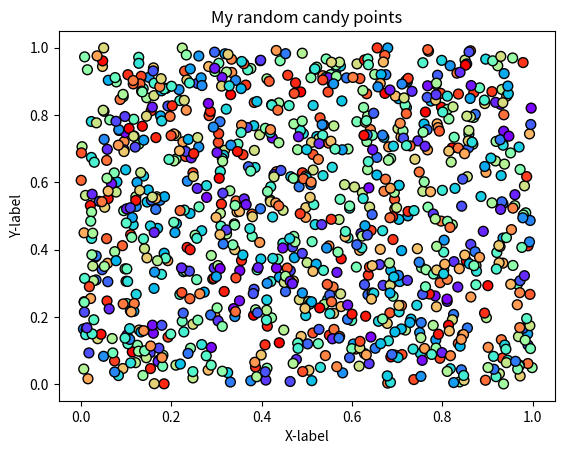

Here is the Python script that generated this plot:
#!/usr/bin/env python
# coding: utf-8

# ## Problem 1: Simple scatter plot using random 
# 
# We can generate random numbers using using a method `random.rand()` from the [NumPy package](https://numpy.org/). This example generates 10 random values:
# 
# ```
# import numpy as np
# random_numbers = np.random.rand(10)
# 
# ```
# 
# ### Part 1
# 
# Create an new data frame called `data` and add 1000 random numbers (`float`) into a new column `x` and another 1000 random numbers (`float`) into a new column `y`.

import numpy as np
import pandas as pd

# YOUR CODE HERE 1 to set data
data=pd.DataFrame()
x = np.random.rand(1000)
y = np.random.rand(1000)
data["x"] = x
data["y"] = y

# Check your random values
print(data.head())

# Check that you have the correct number of rows
assert len(data) == 1000, "There should be 1000 rows of data."


# ### Part 2
# 

# YOUR CODE HERE 2 to set colors
colors = np.random.rand(1000)

# This test print should print out 10 first numbers in the variable colors
print(colors[0:10])

# Check that the length matches
assert len(colors) == 1000, "There should be 1000 random numbers for colors"


# ### Part 3 
# 
# #### Part 3.1
# 
# Create a scatter plot of points with random colors
# 
# #### Part 3.2
# 
# #### Part 3.3
# 

# Plot a scatter plot
# YOUR CODE HERE 3
import matplotlib.pyplot as plt
plt.scatter(x,y,s = 50, c = colors,cmap = 'rainbow', edgecolor = 'black') 

# Add labels and title
# YOUR CODE HERE 4
plt.title("My random candy points") 
plt.xlabel("X-label")
plt.ylabel("Y-label") 
plt.show()

# Save the plot as a png file:
outputfp = "my_first_plot.png"

# YOUR CODE HERE 5
plt.savefig(outputfp)

# This test print statement should print the output filename of your figure
print("Saved my first plot as:", outputfp)

#Check that the file exists (also go and open the file to check that everything is ok!)
import os

assert os.path.exists(outputfp), "Can't find the output image."


# Remember to commit your changes (including the image file) to your GitHub repo!
# 
# ### Done!
# 
# Now you can move to [problem 2](Exercise-7-problem-2.ipynb).
